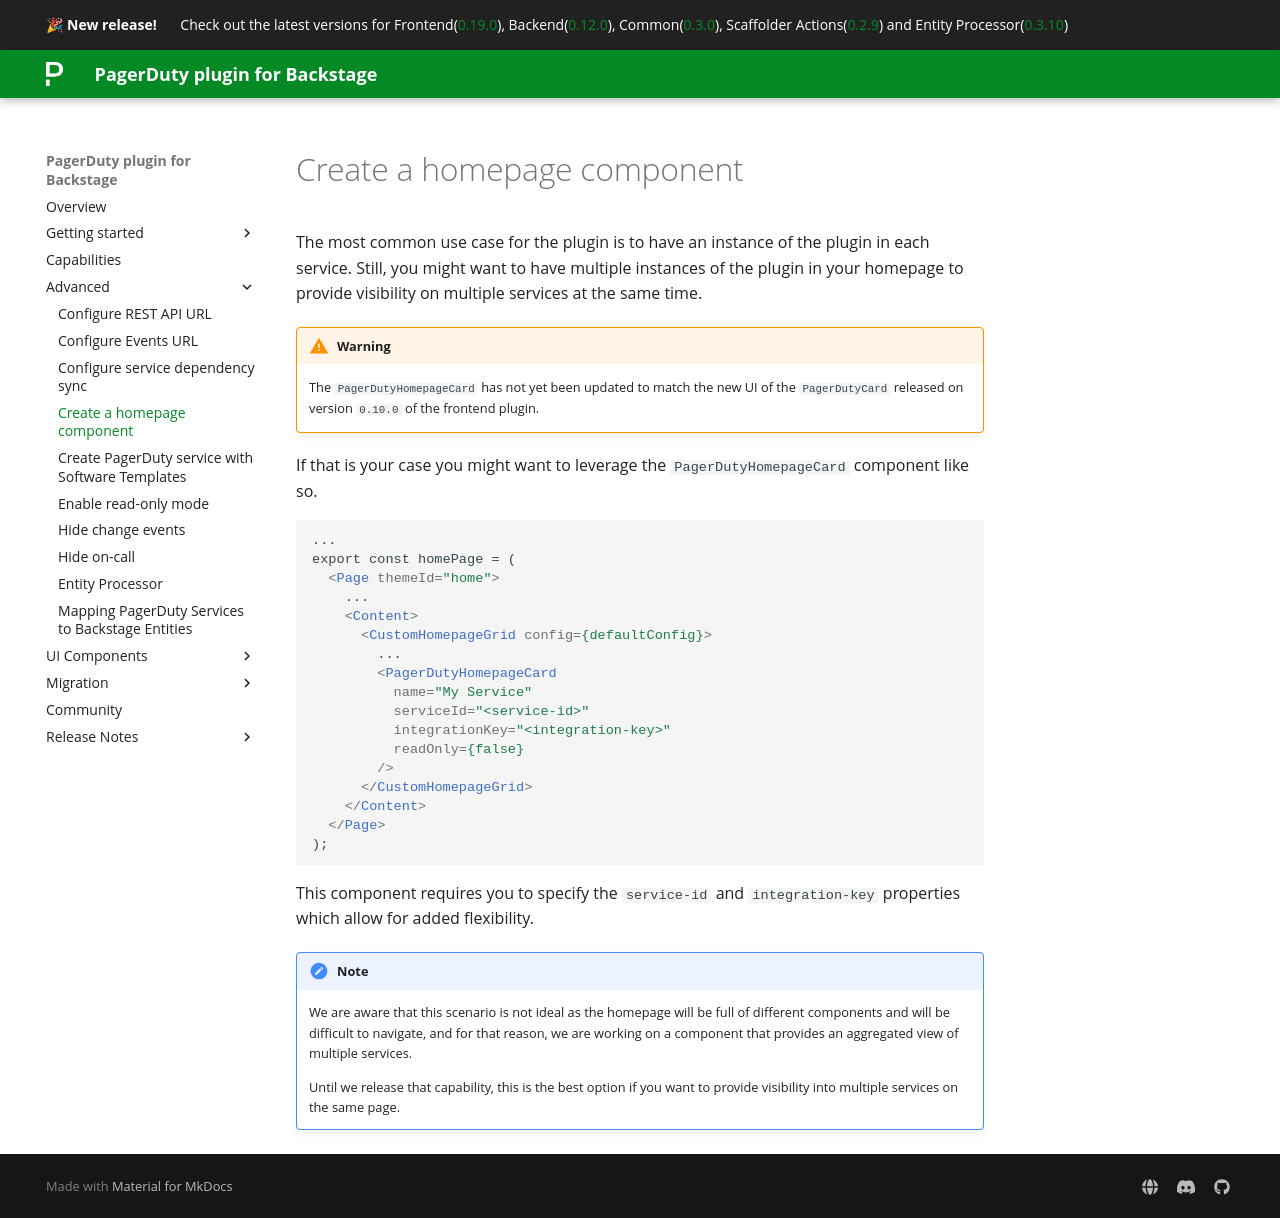

repository: PagerDuty/backstage-plugin-docs · page: advanced/homepage-component/index.html · generator: mkdocs

# Create a homepage component

The most common use case for the plugin is to have an instance of the plugin in each service. Still, you might want to have multiple instances of the plugin in your homepage to provide visibility on multiple services at the same time.

!!! warning
    The `PagerDutyHomepageCard` has not yet been updated to match the new UI of the `PagerDutyCard` released on version `0.10.0` of the frontend plugin.

If that is your case you might want to leverage the `PagerDutyHomepageCard` component like so.

```html
...
export const homePage = (
  <Page themeId="home">
    ...
    <Content>
      <CustomHomepageGrid config={defaultConfig}>
        ...
        <PagerDutyHomepageCard
          name="My Service"
          serviceId="<service-id>"
          integrationKey="<integration-key>"
          readOnly={false}
        />
      </CustomHomepageGrid>
    </Content>
  </Page>
);
```

This component requires you to specify the `service-id` and `integration-key` properties which allow for added flexibility.

!!! note
    We are aware that this scenario is not ideal as the homepage will be full of different components and will be difficult to navigate, and for that reason, we are working on a component that provides an aggregated view of multiple services.

    Until we release that capability, this is the best option if you want to provide visibility into multiple services on the same page.
    
